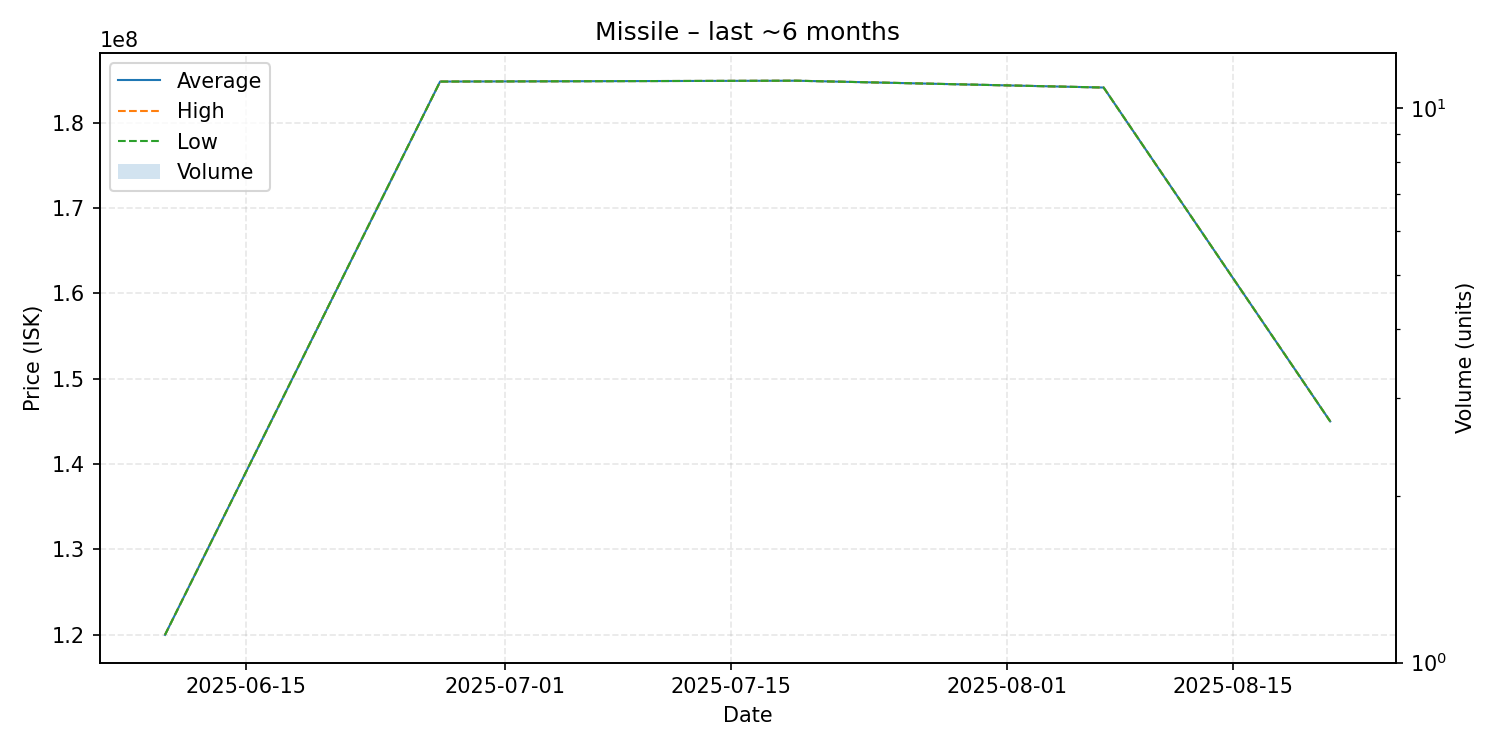

Data behind this chart, as committed beside it:
date, average, highest, lowest, order_count, volume
2025-06-10, 120000000, 120000000, 120000000, 1, 1
2025-06-27, 184800000, 184800000, 184800000, 1, 1
2025-07-19, 184900000, 184900000, 184900000, 1, 1
2025-08-07, 184100000, 184100000, 184100000, 1, 1
2025-08-21, 145000000, 145000000, 145000000, 1, 1
